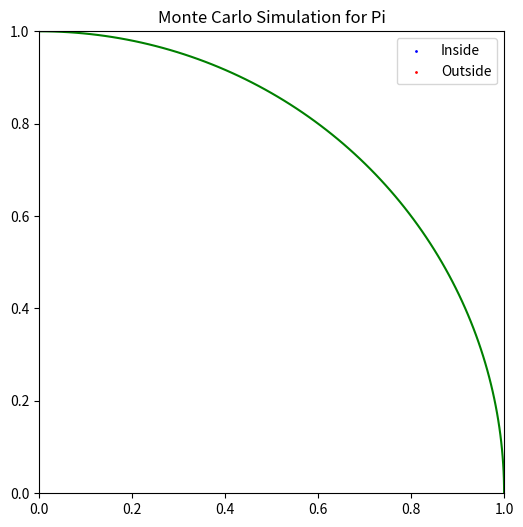

Here is the Python script that generated this plot:
import numpy as np
import matplotlib.pyplot as plt
import matplotlib.animation as animation

# Function to simulate pi using Monte Carlo method
def monte_carlo_pi(n):
    x = np.random.uniform(0, 1, n)
    y = np.random.uniform(0, 1, n)
    inside_circle = (x**2 + y**2) <= 1
    pi_estimate = 4 * np.sum(inside_circle) / n
    return pi_estimate, x, y, inside_circle

# Function to animate the Monte Carlo simulation
def animate_monte_carlo(n_points=1000, interval=10):
    fig, ax = plt.subplots(figsize=(6,6))
    ax.set_xlim(0, 1)
    ax.set_ylim(0, 1)
    ax.set_title('Monte Carlo Simulation for Pi')
    
    # Add a quarter circle to the plot
    theta = np.linspace(0, np.pi/2, 100)
    x_circle = np.cos(theta)
    y_circle = np.sin(theta)
    ax.plot(x_circle, y_circle, color='green')
    
    # Create empty scatter plots for points inside and outside the circle
    scatter_inside = ax.scatter([], [], color='blue', s=1, label='Inside')
    scatter_outside = ax.scatter([], [], color='red', s=1, label='Outside')
    
    # Text to display current pi estimate
    pi_text = ax.text(0.02, 0.80, '', transform=ax.transAxes)
    
    # Generate all random points in advance
    x = np.random.uniform(0, 1, n_points)
    y = np.random.uniform(0, 1, n_points)
    inside_circle = (x**2 + y**2) <= 1
    
    def update(frame):
        # Update points displayed based on current frame
        current_x_inside = x[:frame][inside_circle[:frame]]
        current_y_inside = y[:frame][inside_circle[:frame]]
        current_x_outside = x[:frame][~inside_circle[:frame]]
        current_y_outside = y[:frame][~inside_circle[:frame]]
        
        scatter_inside.set_offsets(np.c_[current_x_inside, current_y_inside])
        scatter_outside.set_offsets(np.c_[current_x_outside, current_y_outside])
        
        # Update pi estimate text
        if frame > 0:
            current_pi = 4 * np.sum(inside_circle[:frame]) / frame
            pi_text.set_text(f'Points: {frame}\nπ estimate: {current_pi:.6f}')
        
        return scatter_inside, scatter_outside, pi_text
    
    ax.legend()
    ani = animation.FuncAnimation(fig, update, frames=n_points, interval=interval, blit=True, repeat=False)
    plt.show()
    
# Run the animation with 2000 points, updating every 20ms
animate_monte_carlo(2000, 20)